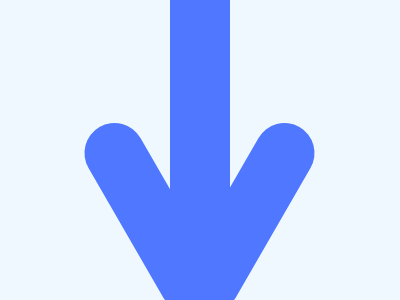

Write the HTML and CSS that draws this image.

<p><p a>
<style>
  *{
    *{
      background:#4F77FF;
      margin:0 170;
    }
    
    background:#EFF8FE;
  }
  p {
    position:fixed;
    padding:30 105;
    margin:188 -28;
    rotate:-60deg;
    border-radius:40q;
    }
  [a]{
    rotate:60deg;
    margin: 188 -123;
  }
